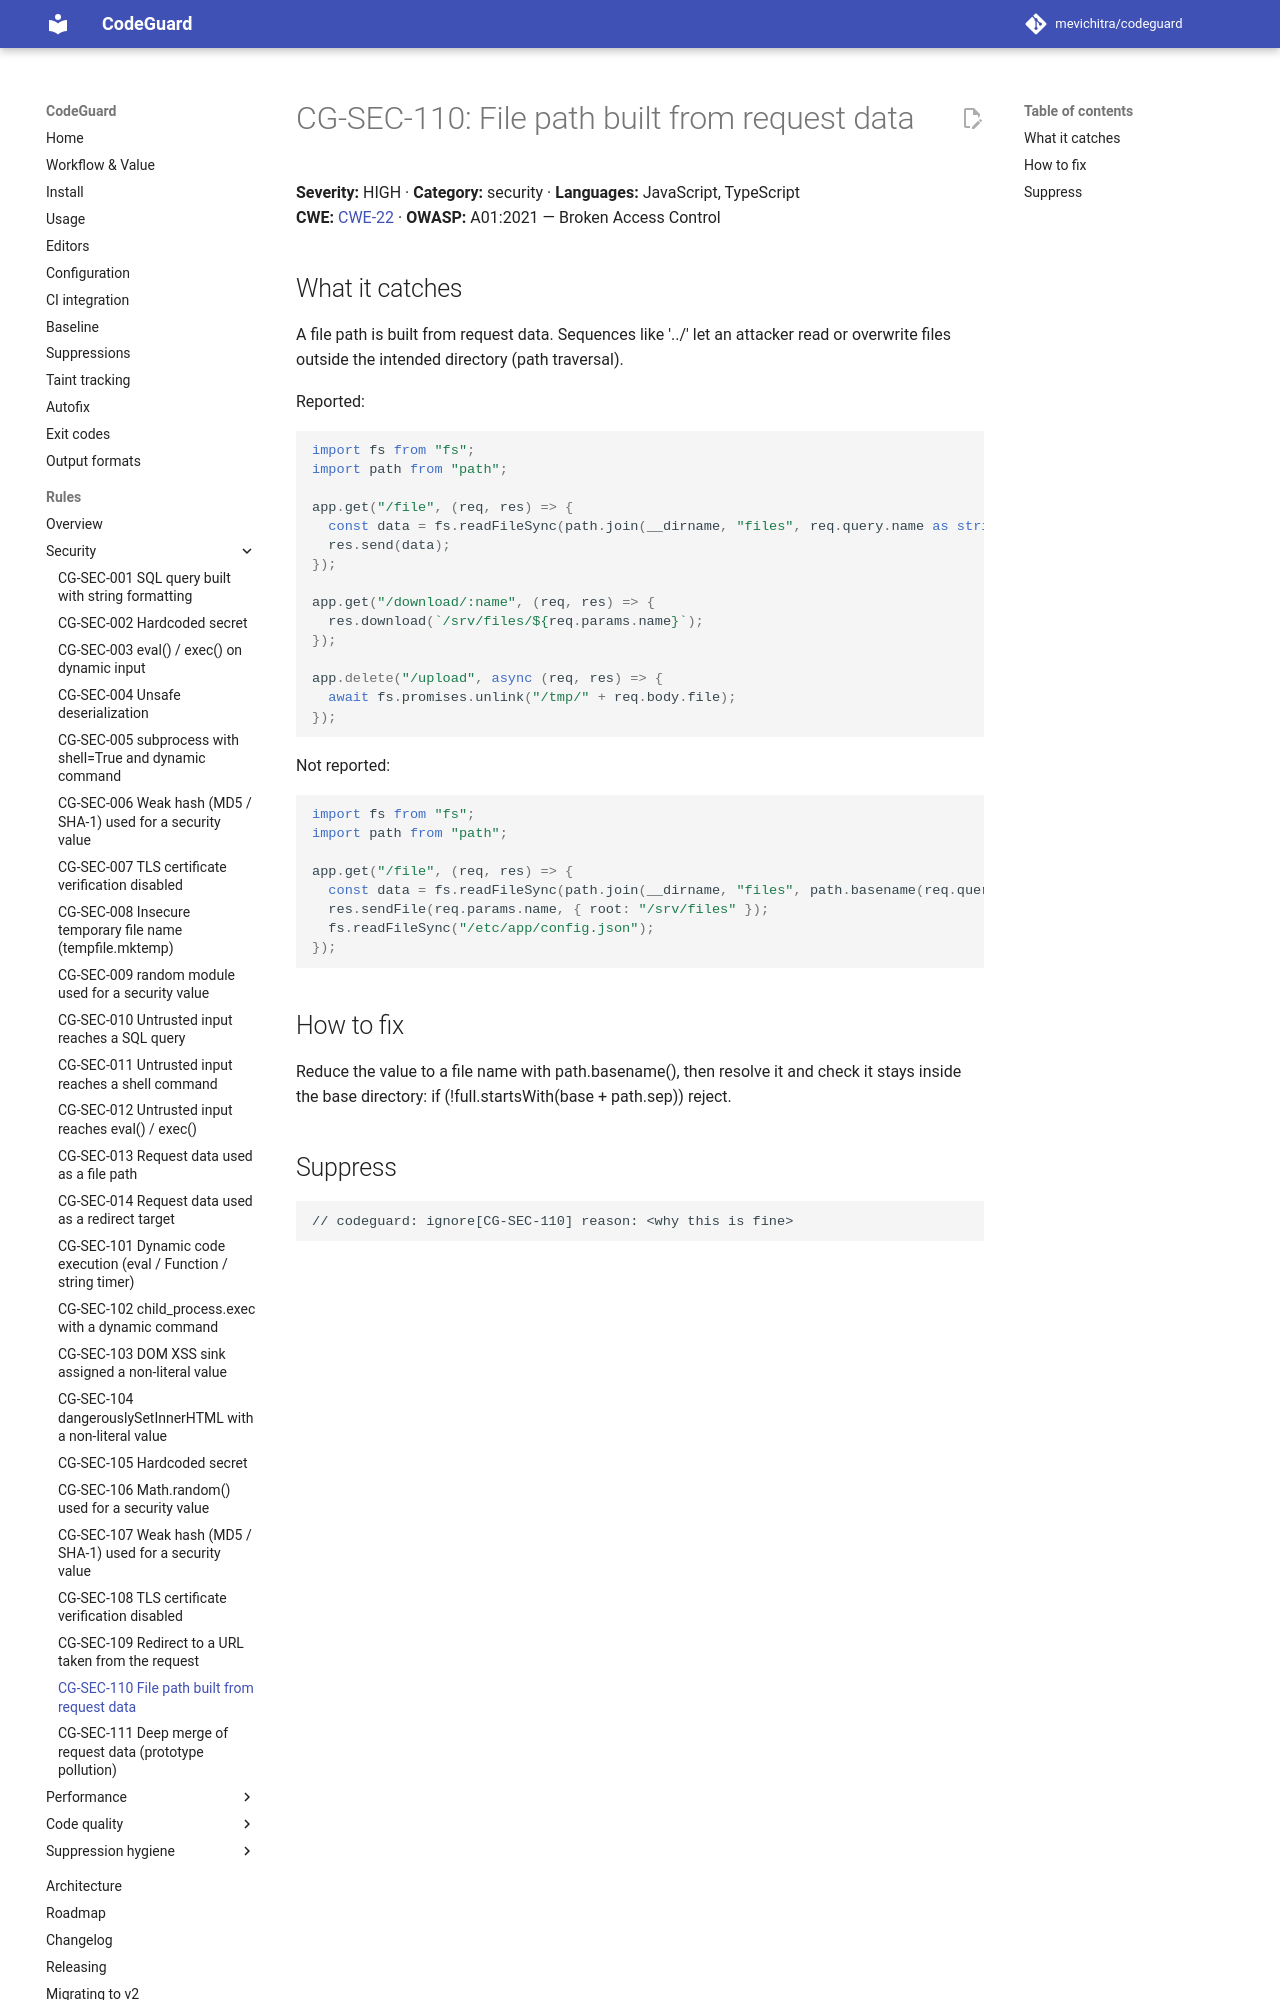

repository: mevichitra/codeguard · page: rules/CG-SEC-110/index.html · generator: mkdocs

# CG-SEC-110: File path built from request data

**Severity:** HIGH · **Category:** security · **Languages:** JavaScript, TypeScript  
**CWE:** [CWE-22](https://cwe.mitre.org/data/definitions/22.html) · **OWASP:** A01:2021 — Broken Access Control

## What it catches

A file path is built from request data. Sequences like '../' let an attacker read or overwrite files outside the intended directory (path traversal).

Reported:

```ts
import fs from "fs";
import path from "path";

app.get("/file", (req, res) => {
  const data = fs.readFileSync(path.join(__dirname, "files", req.query.name as string));
  res.send(data);
});

app.get("/download/:name", (req, res) => {
  res.download(`/srv/files/${req.params.name}`);
});

app.delete("/upload", async (req, res) => {
  await fs.promises.unlink("/tmp/" + req.body.file);
});
```

Not reported:

```ts
import fs from "fs";
import path from "path";

app.get("/file", (req, res) => {
  const data = fs.readFileSync(path.join(__dirname, "files", path.basename(req.query.name as string)));
  res.sendFile(req.params.name, { root: "/srv/files" });
  fs.readFileSync("/etc/app/config.json");
});
```

## How to fix

Reduce the value to a file name with path.basename(), then resolve it and check it stays inside the base directory: if (!full.startsWith(base + path.sep)) reject.
